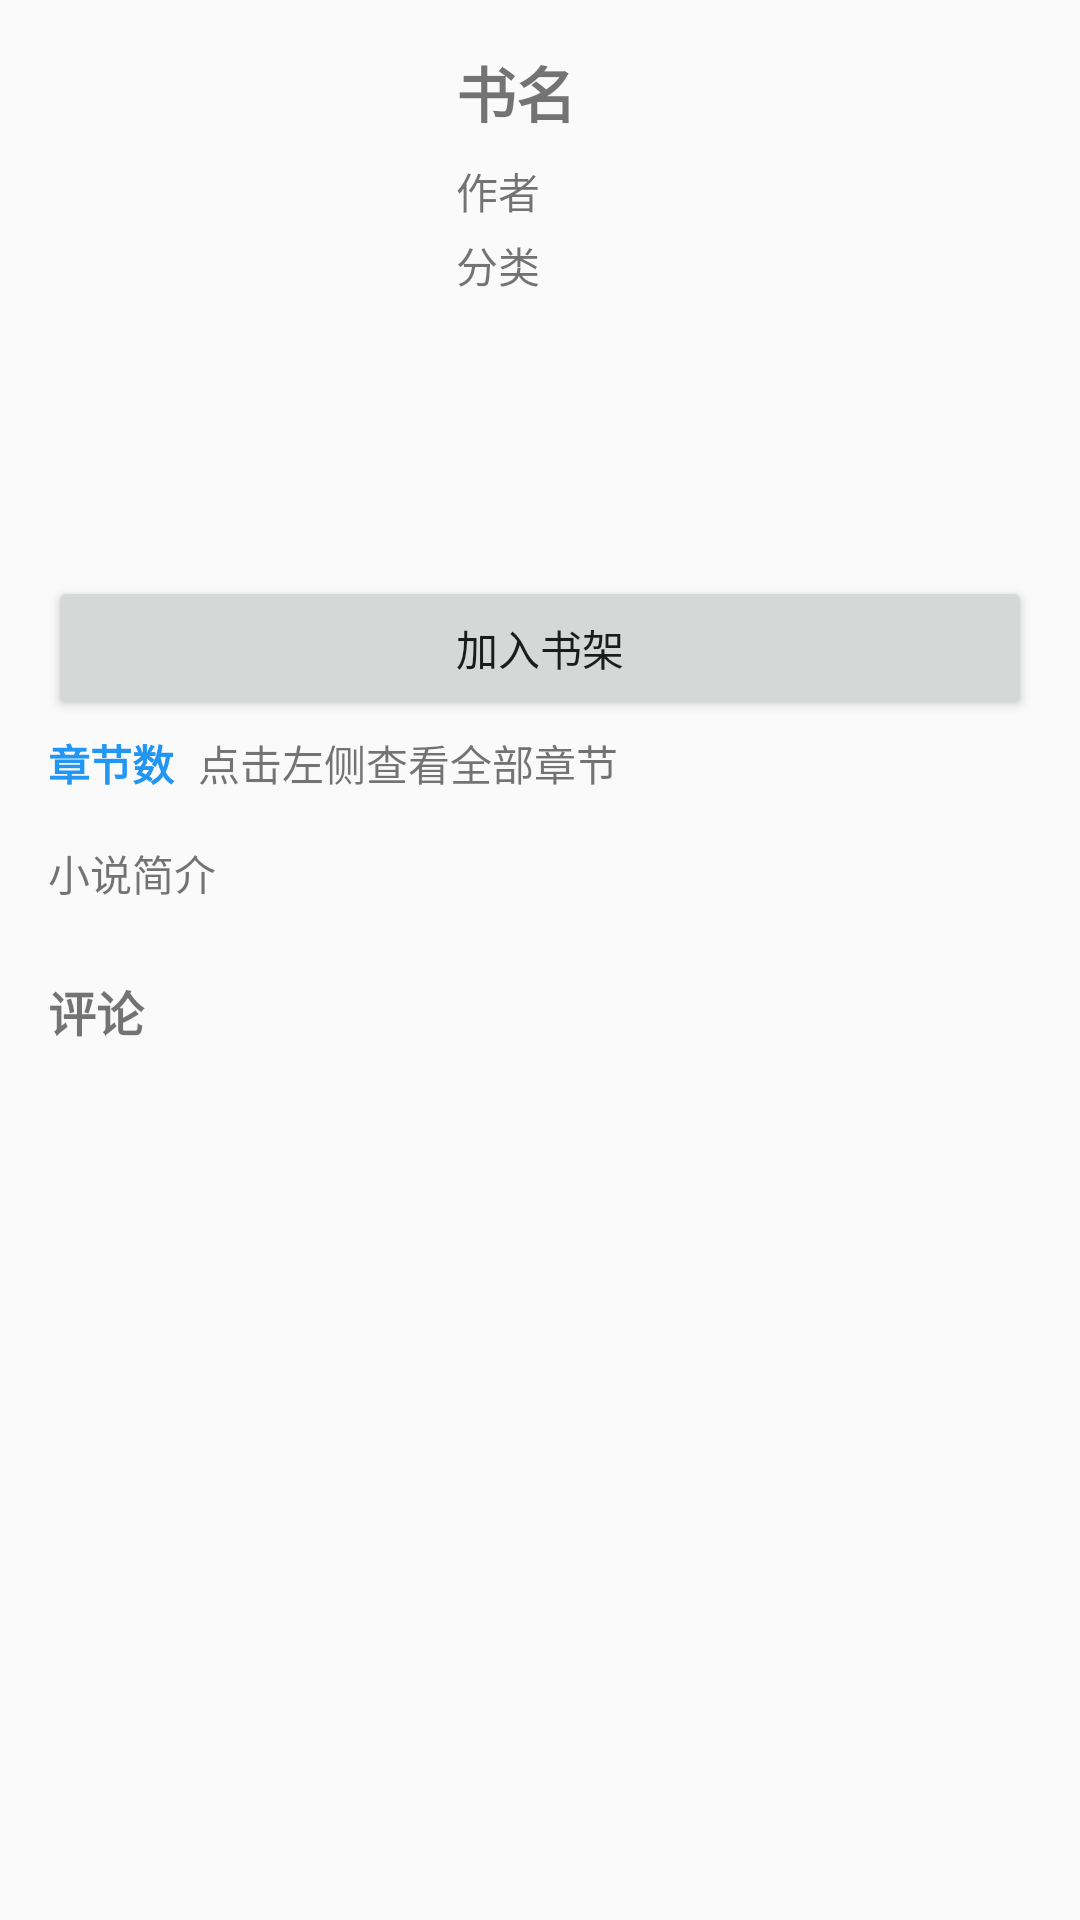

Android layout source for this screen:
<!-- AndroidManifest.xml: application theme AppTheme -->
<!-- res/layout/activity_book_detail.xml -->
<?xml version="1.0" encoding="utf-8"?>
<ScrollView
        xmlns:android="http://schemas.android.com/apk/res/android"
        android:layout_width="match_parent"
        android:layout_height="match_parent"
        android:padding="16dp">

    <LinearLayout
            android:layout_width="match_parent"
            android:layout_height="wrap_content"
            android:orientation="vertical">

        
        <LinearLayout
                android:layout_width="match_parent"
                android:layout_height="wrap_content"
                android:orientation="horizontal">

            <ImageView
                    android:id="@+id/iv_cover"
                    android:layout_width="120dp"
                    android:layout_height="160dp"
                    android:scaleType="fitXY"/>

            <LinearLayout
                    android:layout_width="0dp"
                    android:layout_height="wrap_content"
                    android:layout_weight="1"
                    android:layout_marginStart="16dp"
                    android:orientation="vertical">

                <TextView
                        android:id="@+id/tv_title"
                        android:layout_width="match_parent"
                        android:layout_height="wrap_content"
                        android:textSize="20sp"
                        android:textStyle="bold" android:text="书名"/>

                <TextView
                        android:id="@+id/tv_author"
                        android:layout_width="match_parent"
                        android:layout_height="wrap_content"
                        android:layout_marginTop="8dp" android:text="作者"/>

                <TextView
                        android:id="@+id/tv_category"
                        android:layout_width="match_parent"
                        android:layout_height="wrap_content"
                        android:layout_marginTop="4dp" android:text="分类"/>

            </LinearLayout>
        </LinearLayout>

        
        <LinearLayout
                android:layout_width="match_parent"
                android:layout_height="wrap_content"
                android:layout_marginTop="16dp"
                android:orientation="horizontal">

            <Button
                    android:id="@+id/btn_add_shelf"
                    android:layout_width="0dp"
                    android:layout_height="wrap_content"
                    android:layout_weight="1"
                    android:text="加入书架"/>

            <Button
                    android:id="@+id/btn_read"
                    android:layout_width="0dp"
                    android:layout_height="wrap_content"
                    android:layout_weight="1"
                    android:text="开始阅读"
                    android:visibility="gone"/>

            <Button
                    android:id="@+id/btn_continue"
                    android:layout_width="0dp"
                    android:layout_height="wrap_content"
                    android:layout_weight="1"
                    android:text="继续阅读"
                    android:visibility="gone"
                    android:layout_marginStart="8dp"/>
        </LinearLayout>

        
        <LinearLayout
                android:layout_width="match_parent"
                android:layout_height="wrap_content"
                android:orientation="horizontal"
                android:layout_marginTop="4dp">

            <TextView
                    android:id="@+id/tv_chapter_count"
                    android:layout_width="wrap_content"
                    android:layout_height="wrap_content"
                    android:textColor="@color/blue"
                    android:textStyle="bold"
                    android:clickable="true"
                    android:focusable="true"
                    android:background="?selectableItemBackground" android:text="章节数"/>

            <TextView
                    android:layout_width="wrap_content"
                    android:layout_height="wrap_content"
                    android:text="点击左侧查看全部章节"
                    android:layout_marginStart="8dp"
                    android:clickable="true"
                    android:focusable="true"
                    android:background="?selectableItemBackground"/>
        </LinearLayout>
        <TextView
                android:id="@+id/tv_description"
                android:layout_width="match_parent"
                android:layout_height="wrap_content"
                android:layout_marginTop="16dp"
                android:textSize="14sp" android:text="小说简介"/>
        <LinearLayout
                android:layout_width="match_parent"
                android:layout_height="wrap_content"
                android:orientation="vertical"
                android:layout_marginTop="24dp">

            <TextView
                    android:layout_width="match_parent"
                    android:layout_height="wrap_content"
                    android:text="评论"
                    android:textSize="16sp"
                    android:textStyle="bold"/>

            <Button
                    android:id="@+id/btn_post_comment"
                    android:layout_width="match_parent"
                    android:layout_height="wrap_content"
                    android:text="发表评论"
                    android:visibility="gone"/>
            <androidx.recyclerview.widget.RecyclerView
                    android:id="@+id/rv_comments"
                    android:layout_width="match_parent"
                    android:layout_height="match_parent"
                    android:layout_marginTop="8dp"/>

        </LinearLayout>
    </LinearLayout>
    
</ScrollView>
<!-- resources referenced by this layout -->
<resources>
  <color name="blue">#2196F3</color>
  <style name="AppTheme" parent="Theme.AppCompat.Light.DarkActionBar">
          
          <item name="colorPrimary">@color/colorPrimary</item>
          <item name="colorPrimaryDark">@color/colorPrimaryDark</item>
          <item name="colorAccent">@color/colorAccent</item>
      </style>
  <color name="colorPrimary">#008577</color>
  <color name="colorPrimaryDark">#00574B</color>
  <color name="colorAccent">#D81B60</color>
</resources>
